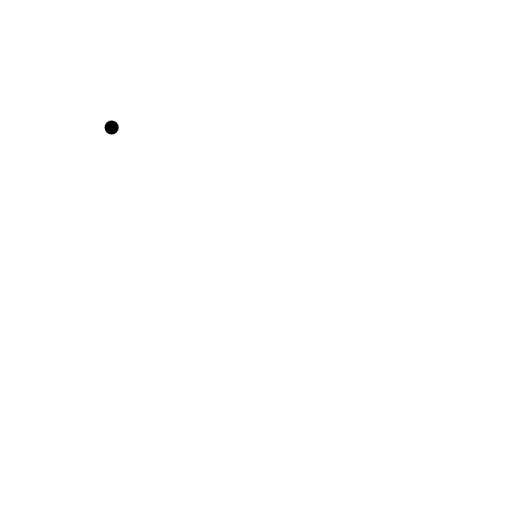
t = 0.00 s
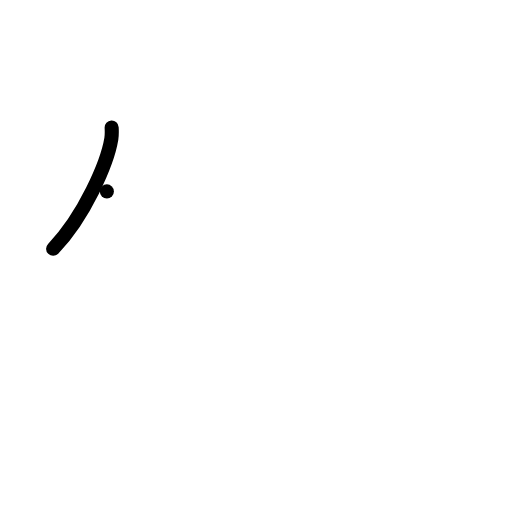
t = 1.25 s
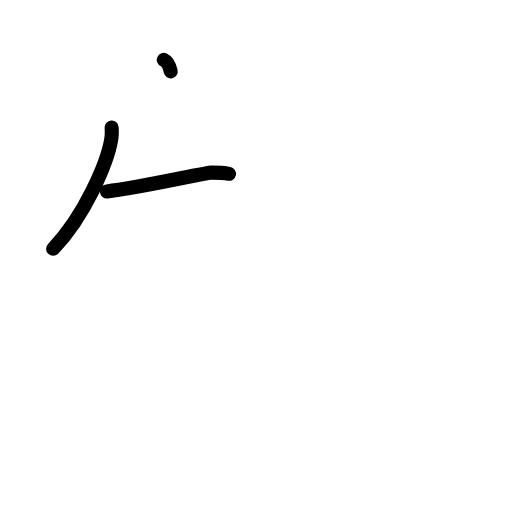
t = 2.38 s
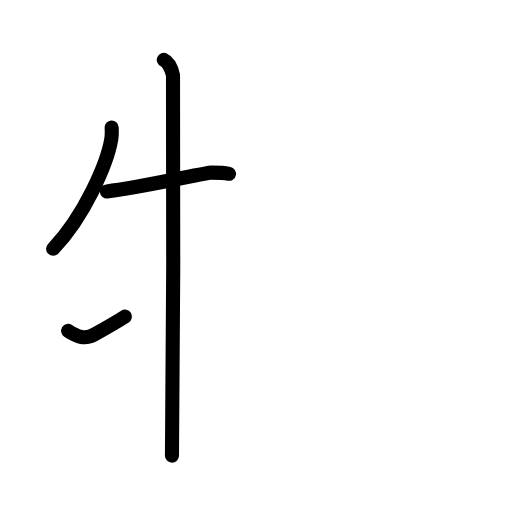
t = 3.63 s
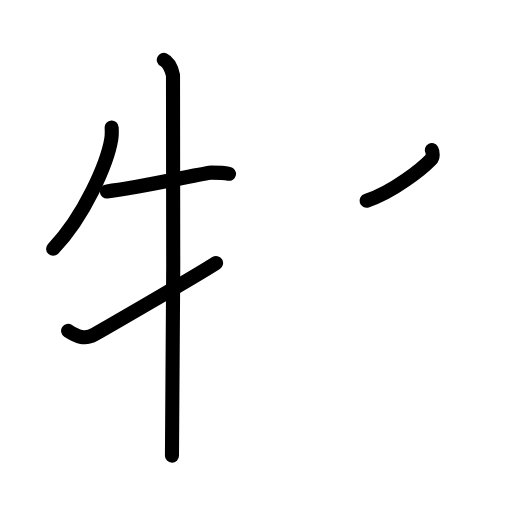
t = 4.75 s
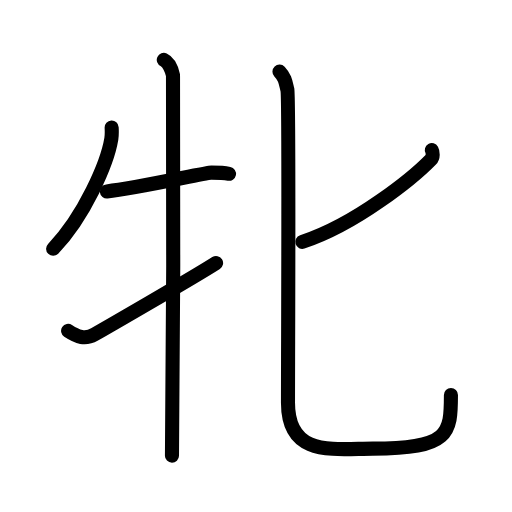
t = 6.00 s

The animated SVG that drew these frames (rendered in a browser with its animation timeline set to each time). Animation: 17 SMIL elements (animate=17); one cycle of 6.00 s.

<?xml version="1.0" encoding="UTF-8"?>
<!--
AniKanjiVG is licensed by CC-BY-SA Paul C. Sommerhoff (https://bitbucket.org/sommerhoff/anikanjivg).
AniKanjiVG uses KanjiVG which is licensed by CC-BY-SA Ulrich Apel (http://kanjivg.tagaini.net).
See also http://creativecommons.org/licenses/by-sa/3.0/
-->
<svg xmlns:kvg='http://kanjivg.tagaini.net' xmlns='http://www.w3.org/2000/svg' width='109' height='109' viewBox='0 0 109 109' style='fill:none;stroke:#000000;stroke-width:3;stroke-linecap:round;stroke-linejoin:round;' id="kvg:kanji_0725d"><g id="kvg:0725d" kvg:element="牝"><g id="kvg:0725d-g1" kvg:element="牛" kvg:variant="true" kvg:position="left" kvg:radical="general"><path id="kvg:0725d-s1" kvg:type="㇒" d="M23.77,27.14c0.03,0.61,0.07,1.57-0.07,2.44c-0.85,5.15-5.72,16.46-12.39,23.38"><animate attributeName="d" begin="0.0s" dur="0.5s" from="M23.77,27.14C23.77,27.14,23.77,27.14,23.77,27.14" to="M23.77,27.14c0.03,0.61,0.07,1.57-0.07,2.44" />
<animate attributeName="d" begin="0.5s" dur="0.5s" from="M23.77,27.14c0.03,0.61,0.07,1.57-0.07,2.44c0,0,0,0,0,0,0" to="M23.77,27.14c0.03,0.61,0.07,1.57-0.07,2.44c-0.85,5.15-5.72,16.46-12.39,23.38" />
</path>
<path id="kvg:0725d-s2" kvg:type="㇐" d="M22.75,40.75c6.75-0.75,21-4,22.25-4s2.5,0,3.75,0.25"><animate attributeName="d" begin="1.0s" dur="1.0s" from="M22.75,40.75C22.75,40.75,22.75,40.75,22.75,40.75" to="M22.75,40.75c6.75-0.75,21-4,22.25-4s2.5,0,3.75,0.25" />
<animate attributeName="d" begin="0s" dur="1.0s" from="M-100,-100" to="M-100,-100" />
</path>
<path id="kvg:0725d-s3" kvg:type="㇑" d="M34.87,12.75c1.09,0.5,1.74,2.25,1.96,3.25c0.22,1,0,74.75-0.22,81"><animate attributeName="d" begin="2.0s" dur="0.5s" from="M34.87,12.75C34.87,12.75,34.87,12.75,34.87,12.75" to="M34.87,12.75c1.09,0.5,1.74,2.25,1.96,3.25" />
<animate attributeName="d" begin="2.5s" dur="0.5s" from="M34.87,12.75c1.09,0.5,1.74,2.25,1.96,3.25c0,0,0,0,0,0,0" to="M34.87,12.75c1.09,0.5,1.74,2.25,1.96,3.25c0.22,1,0,74.75-0.22,81" />
<animate attributeName="d" begin="0s" dur="2.0s" from="M-100,-100" to="M-100,-100" />
</path>
<path id="kvg:0725d-s4" kvg:type="㇀" d="M14.5,70.45c1.99,1.31,3.64,1.87,5.63,0.75C21.3,70.54,41.04,59.18,46,56"><animate attributeName="d" begin="3.0s" dur="0.5s" from="M14.5,70.45C14.5,70.45,14.5,70.45,14.5,70.45" to="M14.5,70.45c1.99,1.31,3.64,1.87,5.63,0.75" />
<animate attributeName="d" begin="3.5s" dur="0.5s" from="M14.5,70.45c1.99,1.31,3.64,1.87,5.63,0.75c0,0,0,0,0,0,0" to="M14.5,70.45c1.99,1.31,3.64,1.87,5.63,0.75C21.3,70.54,41.04,59.18,46,56" />
<animate attributeName="d" begin="0s" dur="3.0s" from="M-100,-100" to="M-100,-100" />
</path>
</g>
<g id="kvg:0725d-g2" kvg:element="匕" kvg:position="right"><path id="kvg:0725d-s5" kvg:type="㇒" d="M91.93,31.96c0.21,0.37,0.35,1.44-0.2,2.01C88.16,37.63,75.9,47.74,64.36,51.5"><animate attributeName="d" begin="4.0s" dur="0.5s" from="M91.93,31.96C91.93,31.96,91.93,31.96,91.93,31.96" to="M91.93,31.96c0.21,0.37,0.35,1.44-0.2,2.01" />
<animate attributeName="d" begin="4.5s" dur="0.5s" from="M91.93,31.96c0.21,0.37,0.35,1.44-0.2,2.01c0,0,0,0,0,0,0" to="M91.93,31.96c0.21,0.37,0.35,1.44-0.2,2.01C88.16,37.63,75.9,47.74,64.36,51.5" />
<animate attributeName="d" begin="0s" dur="4.0s" from="M-100,-100" to="M-100,-100" />
</path>
<path id="kvg:0725d-s6" kvg:type="㇟" d="M59.5,15.25c1.2,1.28,1.28,2.14,1.68,3.85c0.4,1.71,0.13,54.97,0.13,66.62s9.76,9.79,18.07,9.79C95.72,95.51,96,92.26,96,84.09"><animate attributeName="d" begin="5.0s" dur="0.3333333333333333s" from="M59.5,15.25C59.5,15.25,59.5,15.25,59.5,15.25" to="M59.5,15.25c1.2,1.28,1.28,2.14,1.68,3.85" />
<animate attributeName="d" begin="5.333333333333333s" dur="0.3333333333333333s" from="M59.5,15.25c1.2,1.28,1.28,2.14,1.68,3.85c0,0,0,0,0,0,0" to="M59.5,15.25c1.2,1.28,1.28,2.14,1.68,3.85c0.4,1.71,0.13,54.97,0.13,66.62s9.76,9.79,18.07,9.79" />
<animate attributeName="d" begin="5.666666666666667s" dur="0.3333333333333333s" from="M59.5,15.25c1.2,1.28,1.28,2.14,1.68,3.85c0.4,1.71,0.13,54.97,0.13,66.62s9.76,9.79,18.07,9.79c0,0,0,0,0,0,0" to="M59.5,15.25c1.2,1.28,1.28,2.14,1.68,3.85c0.4,1.71,0.13,54.97,0.13,66.62s9.76,9.79,18.07,9.79C95.72,95.51,96,92.26,96,84.09" />
<animate attributeName="d" begin="0s" dur="5.0s" from="M-100,-100" to="M-100,-100" />
</path>
</g>
</g>
</svg>
